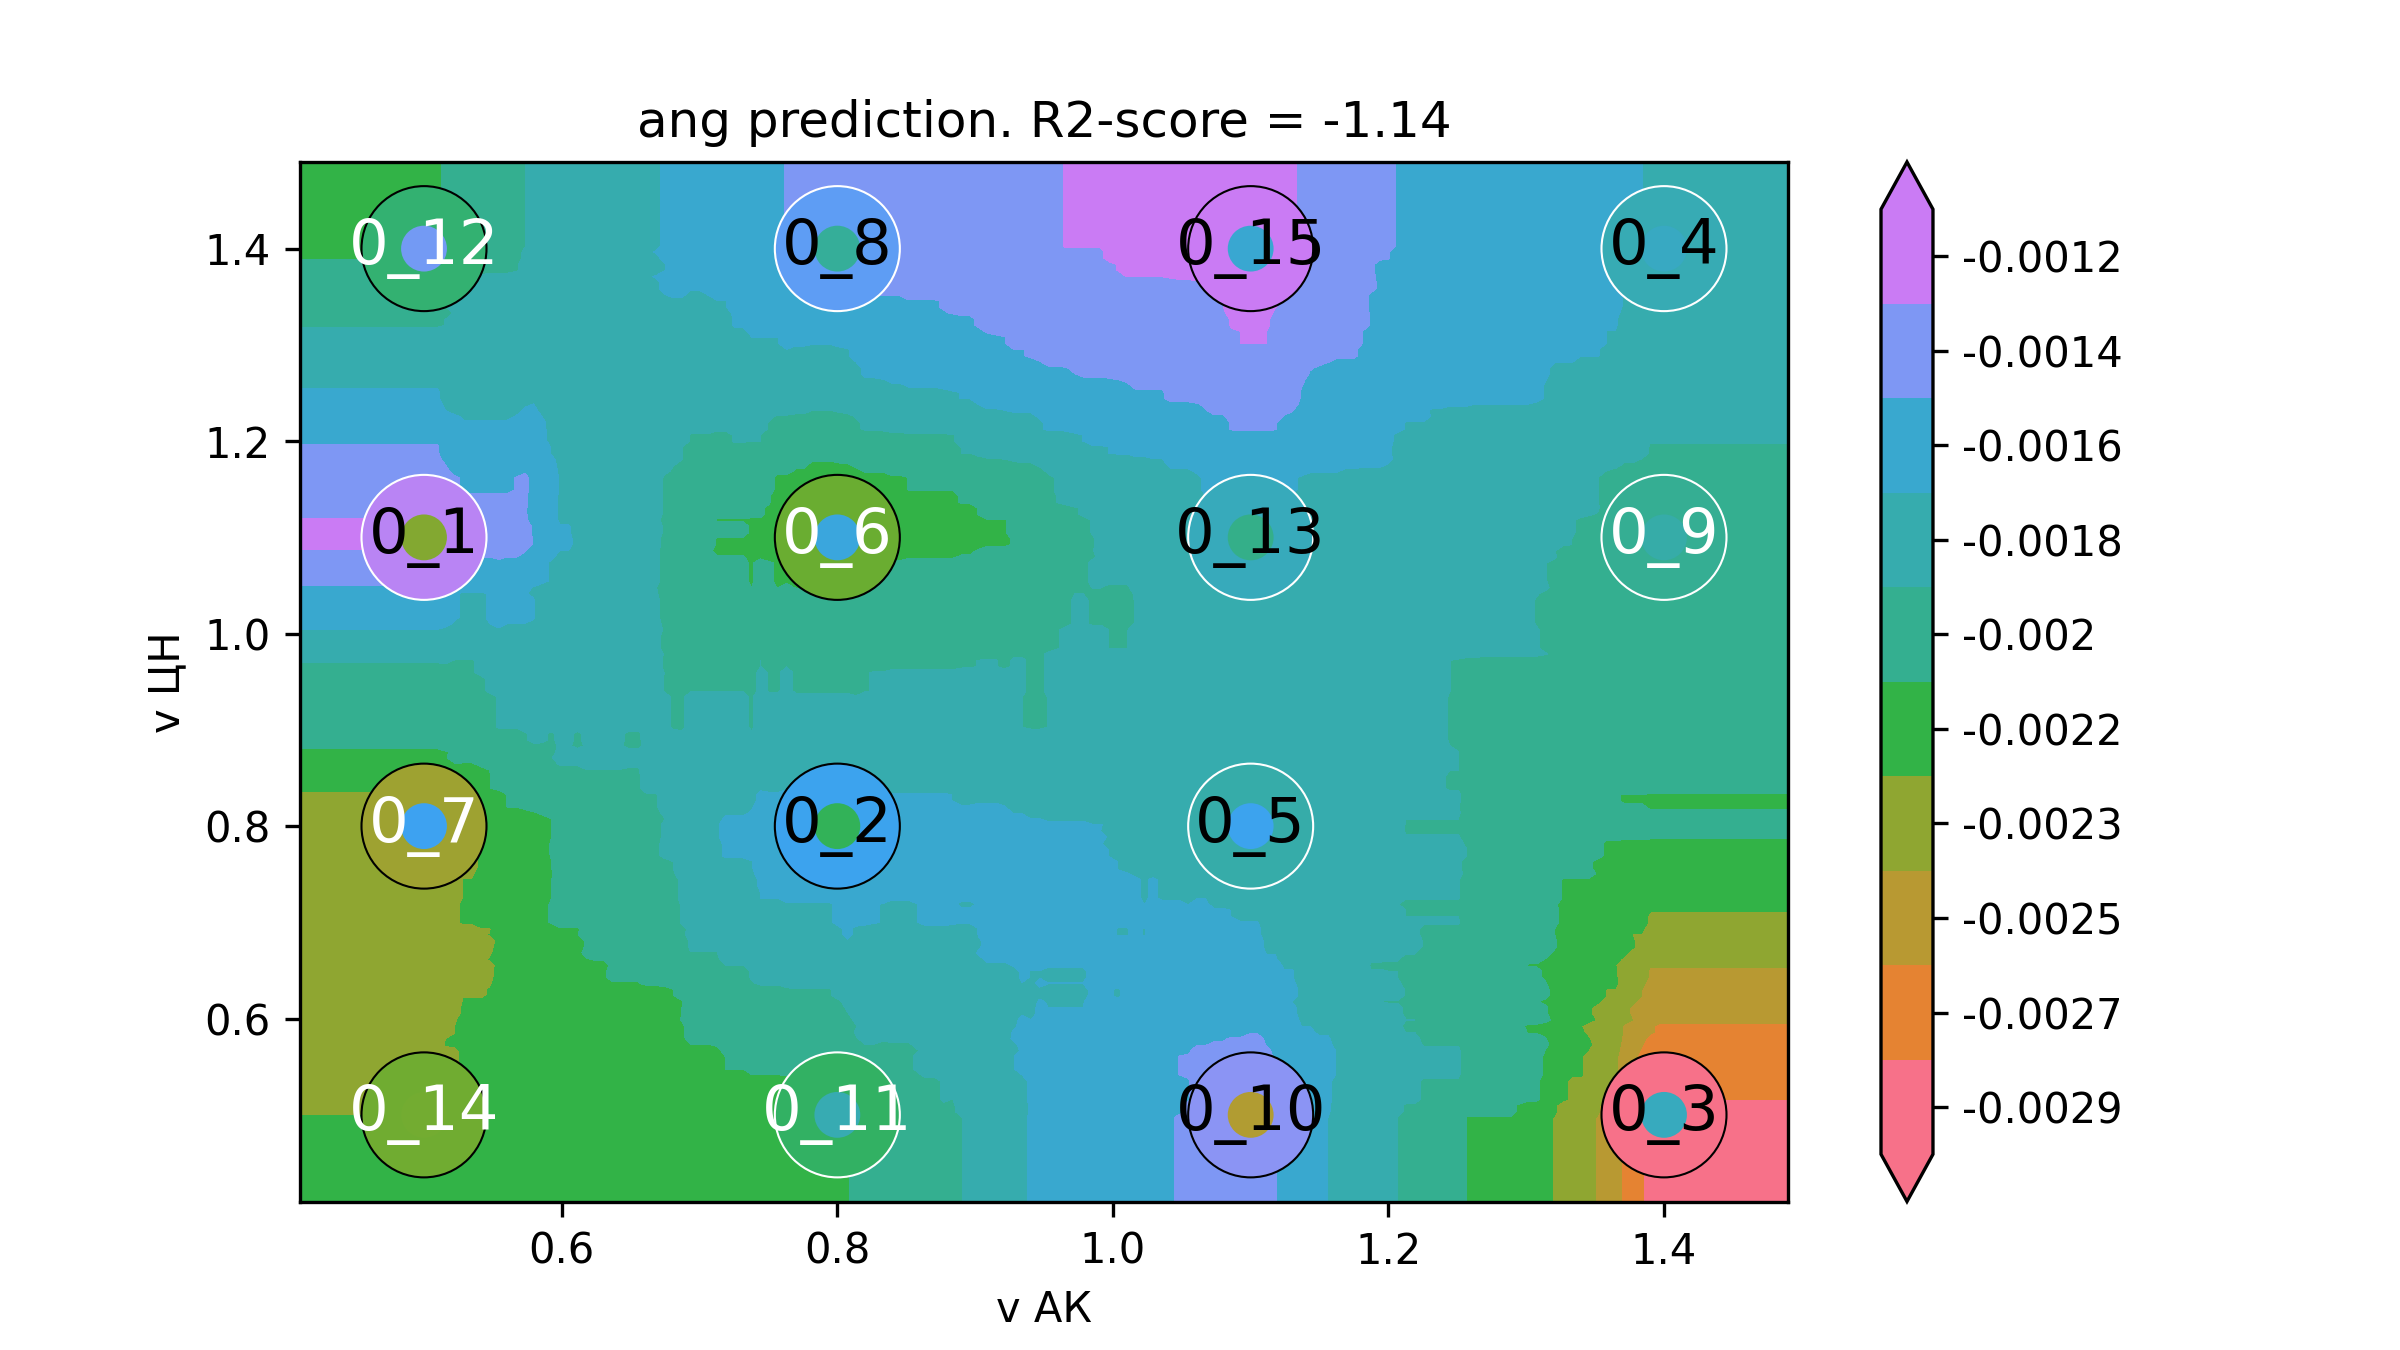

The file beside this chart, header and first rows:
v АК, v ЦН, ang
0.32, 0.32, -0.00225
0.3263, 0.32, -0.00225
0.3327, 0.32, -0.00225
0.339, 0.32, -0.00225
0.3453, 0.32, -0.00225
0.3517, 0.32, -0.00225
0.358, 0.32, -0.00225
0.3643, 0.32, -0.00225
0.3707, 0.32, -0.00225
0.377, 0.32, -0.00225
0.3833, 0.32, -0.00225
0.3896, 0.32, -0.00225
0.396, 0.32, -0.00225
0.4023, 0.32, -0.00225
0.4086, 0.32, -0.00225
0.415, 0.32, -0.00225
0.4213, 0.32, -0.00225
0.4276, 0.32, -0.00225
0.434, 0.32, -0.00225
0.4403, 0.32, -0.00225
0.4466, 0.32, -0.00225
0.453, 0.32, -0.00225
0.4593, 0.32, -0.00225
0.4656, 0.32, -0.00225
0.472, 0.32, -0.00225
0.4783, 0.32, -0.00225
0.4846, 0.32, -0.00225
0.491, 0.32, -0.00225
0.4973, 0.32, -0.00225
0.5036, 0.32, -0.002243
0.5099, 0.32, -0.00224
0.5163, 0.32, -0.00224
0.5226, 0.32, -0.002236
0.5289, 0.32, -0.002233
0.5353, 0.32, -0.002233
0.5416, 0.32, -0.002233
0.5479, 0.32, -0.00223
0.5543, 0.32, -0.002227
0.5606, 0.32, -0.00222
0.5669, 0.32, -0.00222
0.5733, 0.32, -0.002217
0.5796, 0.32, -0.002213
0.5859, 0.32, -0.002213
0.5923, 0.32, -0.002213
0.5986, 0.32, -0.002207
0.6049, 0.32, -0.002207
0.6113, 0.32, -0.002207
0.6176, 0.32, -0.0022
0.6239, 0.32, -0.00219
0.6303, 0.32, -0.002187
0.6366, 0.32, -0.002184
0.6429, 0.32, -0.002184
0.6492, 0.32, -0.002184
0.6556, 0.32, -0.002184
0.6619, 0.32, -0.00218
0.6682, 0.32, -0.00218
0.6746, 0.32, -0.002177
0.6809, 0.32, -0.002177
0.6872, 0.32, -0.002174
0.6936, 0.32, -0.002167
... 39,940 more rows
